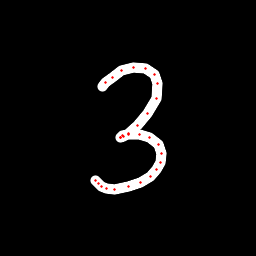

Source data for this figure (header and first rows):
x, y, hover, eod
102.4, 86.6, 0.0, 0.0
105.5, 82.77, 0.0, 0.0
112.5, 77.18, 0.0, 0.0
121.9, 70.59, 0.0, 0.0
133.4, 67.14, 0.0, 0.0
145.8, 68.12, 0.0, 0.0
154.6, 74.66, 0.0, 0.0
157.9, 83.61, 0.0, 0.0
156, 98.1, 0.0, 0.0
147.6, 113.8, 0.0, 0.0
137.8, 125.7, 0.0, 0.0
128.5, 134, 0.0, 0.0
123.7, 136.9, 0.0, 0.0
120.8, 137.8, 0.0, 0.0
121, 137.5, 0.0, 0.0
122.4, 136, 0.0, 0.0
128.7, 134.8, 0.0, 0.0
139.8, 134.9, 0.0, 0.0
149.3, 137.9, 0.0, 0.0
158.5, 144.2, 0.0, 0.0
161.7, 153.2, 0.0, 0.0
160.7, 162.1, 0.0, 0.0
156.9, 169.8, 0.0, 0.0
150.9, 176.3, 0.0, 0.0
140.1, 182.4, 0.0, 0.0
128, 186.7, 0.0, 0.0
114.5, 189.2, 0.0, 0.0
106.3, 188.3, 0.0, 0.0
101.8, 186.2, 0.0, 0.0
98.32, 183.5, 0.0, 0.0
95.48, 180.6, 0.0, 1.0
